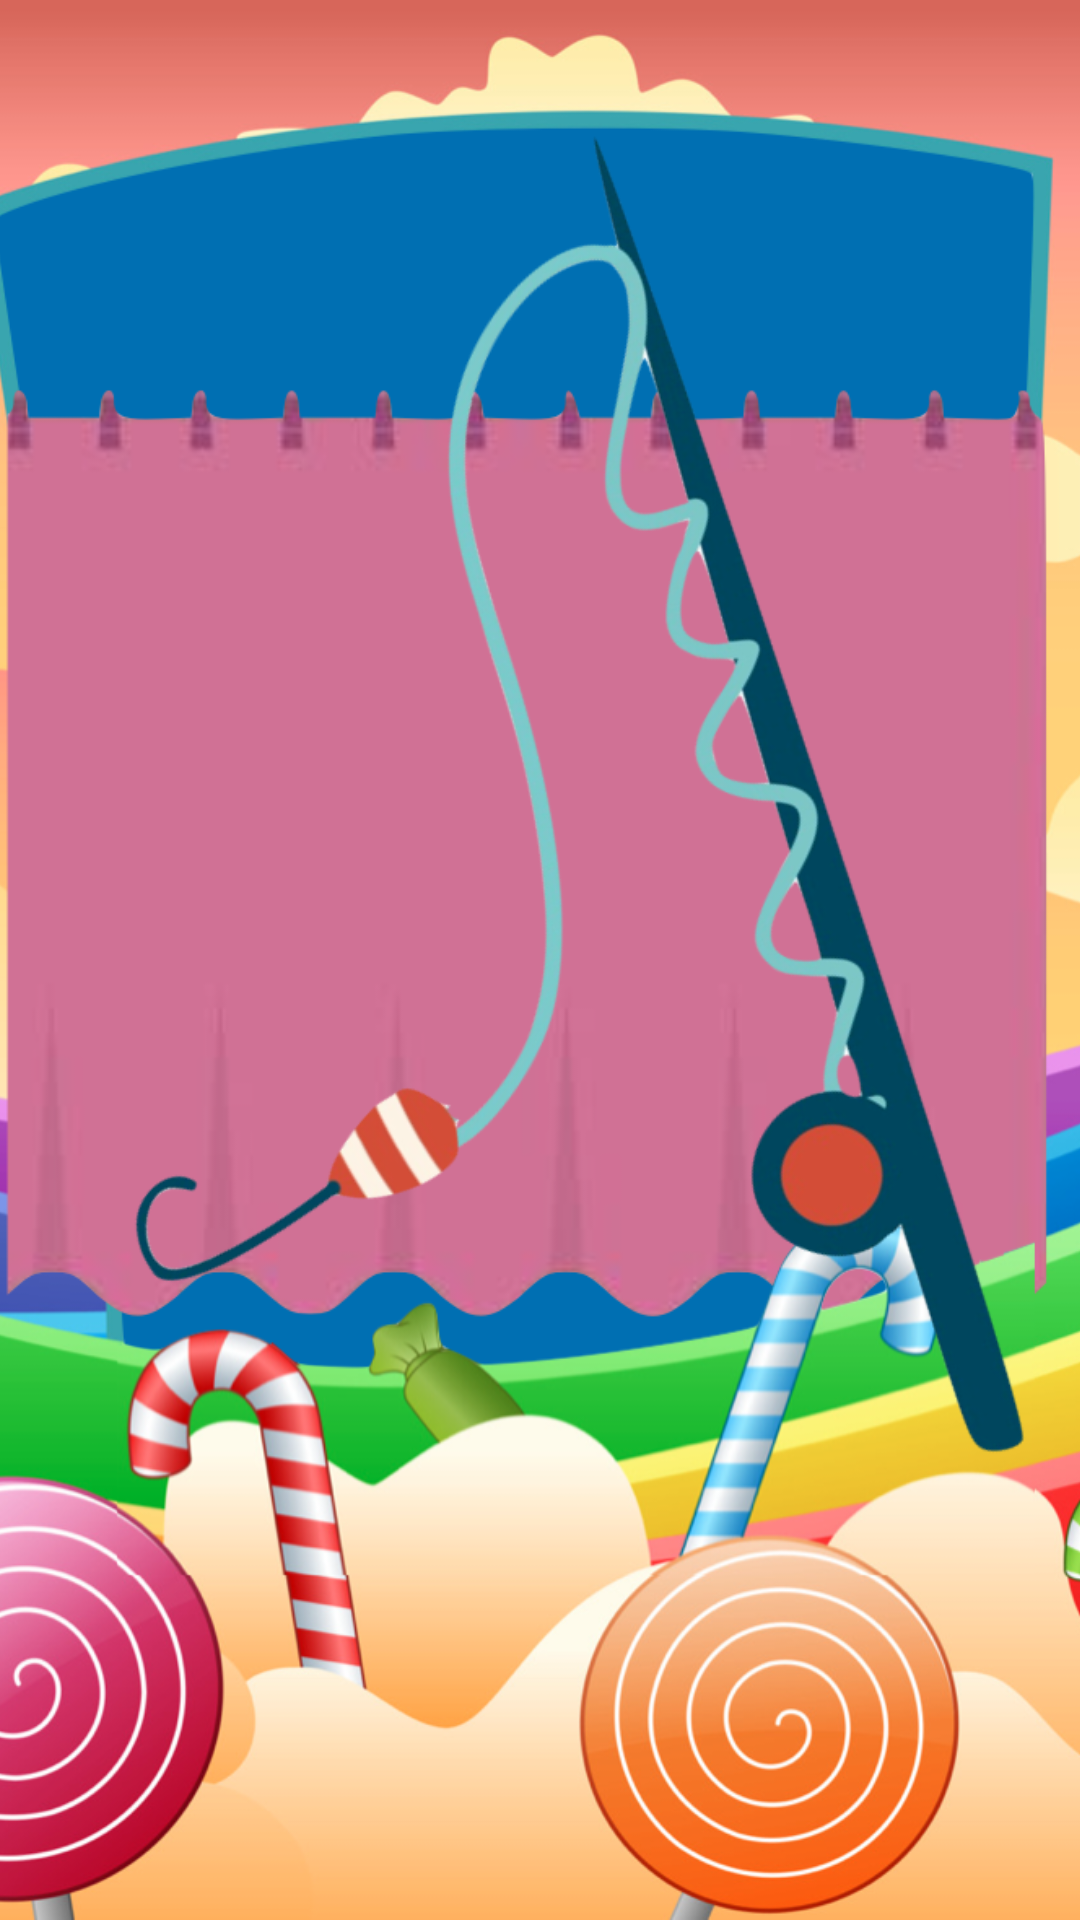

Reconstruct the res/layout file that produces this screen, plus the resources it refers to.
<!-- AndroidManifest.xml: application theme Theme.Design.NoActionBar -->
<!-- res/layout/activity_fishing.xml -->
<?xml version="1.0" encoding="utf-8"?>
<RelativeLayout xmlns:android="http://schemas.android.com/apk/res/android"
    xmlns:app="http://schemas.android.com/apk/res-auto"
    xmlns:tools="http://schemas.android.com/tools"
    android:id="@+id/fishing_layout"
    android:layout_width="match_parent"
    android:layout_height="match_parent"
    tools:context=".activities.FishingActivity">


    <ImageView
        android:id="@+id/background_image"
        android:layout_width="match_parent"
        android:layout_height="match_parent"
        android:contentDescription="A background image"

        android:scaleType="centerCrop"

        android:visibility="visible"
        app:srcCompat="@drawable/not_fishing" />

    <FrameLayout
        android:id="@+id/fragment_container"

        android:layout_width="match_parent"
        android:layout_height="match_parent"
        android:layout_centerInParent="true" />

    <ImageView
        android:id="@+id/testImage"
        android:layout_width="wrap_content"
        android:layout_height="wrap_content"
        android:layout_centerInParent="true"
        android:visibility="invisible"
        app:srcCompat="@drawable/candy1" />

</RelativeLayout>
<!-- resources referenced by this layout -->
<resources>
  <!-- drawable candy1: png bitmap (drawable-xxhdpi, 82659 bytes) -->
  <!-- drawable not_fishing: png bitmap (drawable-v24, 980639 bytes) -->
</resources>
